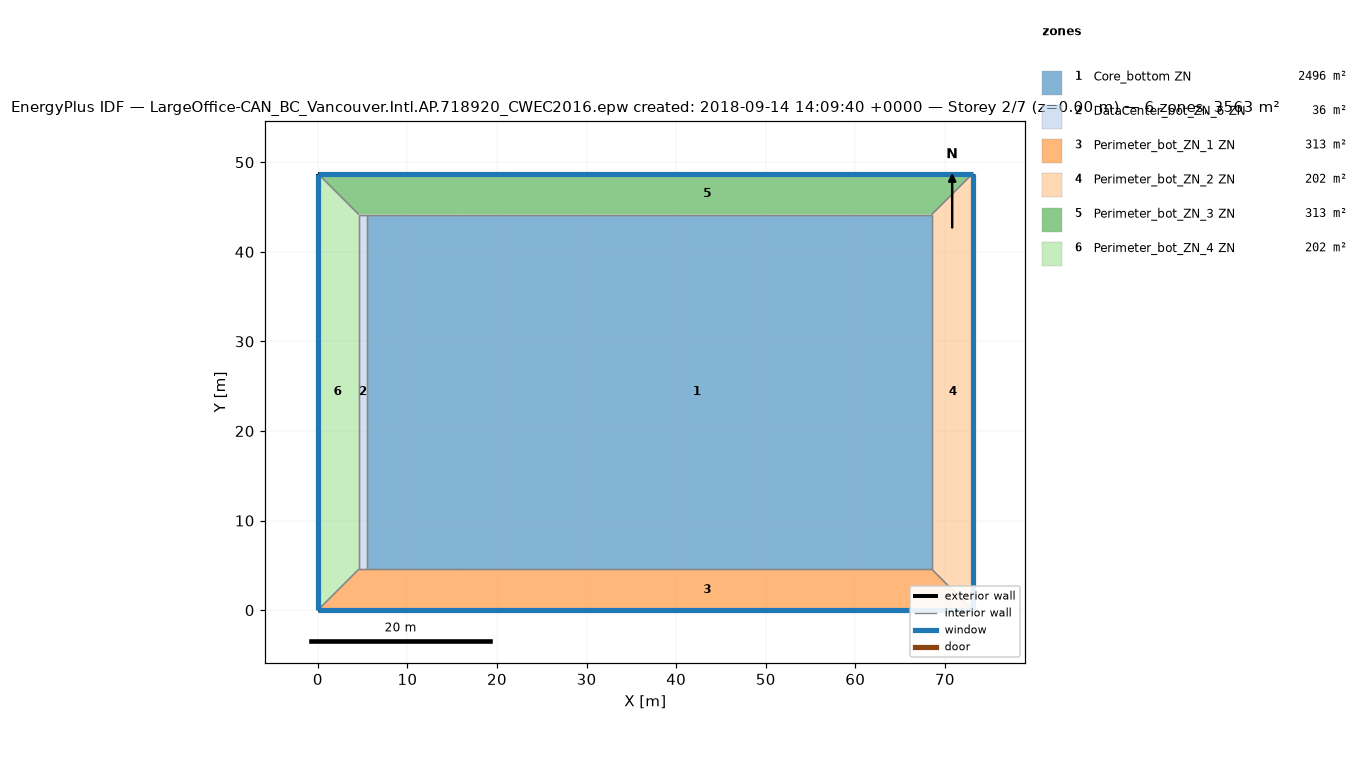
=== STOREY PLAN SPEC (per zone: floor XY polygon, exterior-wall plan segments, windows/doors) ===
zone 1: Core_bottom ZN  (2496.1 m²)
  floor: (68.53, 44.16) (68.53, 4.57) (16.08, 4.57) (16.08, 44.16)
  floor: (16.08, 44.16) (16.08, 4.57) (5.49, 4.57) (5.49, 44.16)
  interior walls: 4
zone 2: DataCenter_bot_ZN_6 ZN  (36.2 m²)
  floor: (5.49, 44.16) (5.49, 4.57) (4.57, 4.57) (4.57, 44.16)
  interior walls: 4
zone 3: Perimeter_bot_ZN_1 ZN  (313.4 m²)
  floor: (16.08, 4.57) (16.08, 0.00) (0.00, 0.00) (4.57, 4.57)
  floor: (68.53, 4.57) (73.11, 0.00) (16.08, 0.00) (16.08, 4.57)
  exterior wall: (0.00, 0.00) – (73.11, 0.00)  [73.1 m]
    window: (0.00, 0.00) – (73.11, 0.00)  [115.9 m²]
  interior walls: 4
zone 4: Perimeter_bot_ZN_2 ZN  (202.0 m²)
  floor: (73.11, 48.74) (73.11, 0.00) (68.53, 4.57) (68.53, 44.16)
  exterior wall: (73.11, 0.00) – (73.11, 48.74)  [48.7 m]
    window: (73.11, 0.00) – (73.11, 48.74)  [77.3 m²]
  interior walls: 3
zone 5: Perimeter_bot_ZN_3 ZN  (313.4 m²)
  floor: (16.08, 48.74) (16.08, 44.16) (4.57, 44.16) (0.00, 48.74)
  floor: (73.11, 48.74) (68.53, 44.16) (16.08, 44.16) (16.08, 48.74)
  exterior wall: (73.11, 48.74) – (0.00, 48.74)  [73.1 m]
    window: (73.11, 48.74) – (0.00, 48.74)  [115.9 m²]
  interior walls: 4
zone 6: Perimeter_bot_ZN_4 ZN  (202.0 m²)
  floor: (0.00, 48.74) (4.57, 44.16) (4.57, 4.57) (0.00, 0.00)
  exterior wall: (0.00, 48.74) – (0.00, 0.00)  [48.7 m]
    window: (0.00, 48.74) – (0.00, 0.00)  [77.3 m²]
  interior walls: 3

=== DERIVED (storey summary) ===
Building: LargeOffice-CAN_BC_Vancouver.Intl.AP.718920_CWEC2016.epw created: 2018-09-14 14:09:40 +0000
Storey: 2 of 7  (floor level z = 0.00 m)
Storey gross floor area: 3563.1 m²
Zones on this storey: 6
  - Core_bottom ZN: floor 2496.1 m²
  - DataCenter_bot_ZN_6 ZN: floor 36.2 m²
  - Perimeter_bot_ZN_1 ZN: floor 313.4 m²; exterior wall 73.1 m (200.6 m²); 1 window(s) 115.9 m²; WWR 57.8%
  - Perimeter_bot_ZN_2 ZN: floor 202.0 m²; exterior wall 48.7 m (133.7 m²); 1 window(s) 77.3 m²; WWR 57.8%
  - Perimeter_bot_ZN_3 ZN: floor 313.4 m²; exterior wall 73.1 m (200.6 m²); 1 window(s) 115.9 m²; WWR 57.8%
  - Perimeter_bot_ZN_4 ZN: floor 202.0 m²; exterior wall 48.7 m (133.7 m²); 1 window(s) 77.3 m²; WWR 57.8%
Zone adjacency (shared interzone walls):
  - Core_bottom ZN ↔ DataCenter_bot_ZN_6 ZN
  - Core_bottom ZN ↔ Perimeter_bot_ZN_1 ZN
  - Core_bottom ZN ↔ Perimeter_bot_ZN_2 ZN
  - Core_bottom ZN ↔ Perimeter_bot_ZN_3 ZN
  - DataCenter_bot_ZN_6 ZN ↔ Perimeter_bot_ZN_1 ZN
  - DataCenter_bot_ZN_6 ZN ↔ Perimeter_bot_ZN_3 ZN
  - DataCenter_bot_ZN_6 ZN ↔ Perimeter_bot_ZN_4 ZN
  - Perimeter_bot_ZN_1 ZN ↔ Perimeter_bot_ZN_2 ZN
  - Perimeter_bot_ZN_1 ZN ↔ Perimeter_bot_ZN_4 ZN
  - Perimeter_bot_ZN_2 ZN ↔ Perimeter_bot_ZN_3 ZN
  - Perimeter_bot_ZN_3 ZN ↔ Perimeter_bot_ZN_4 ZN